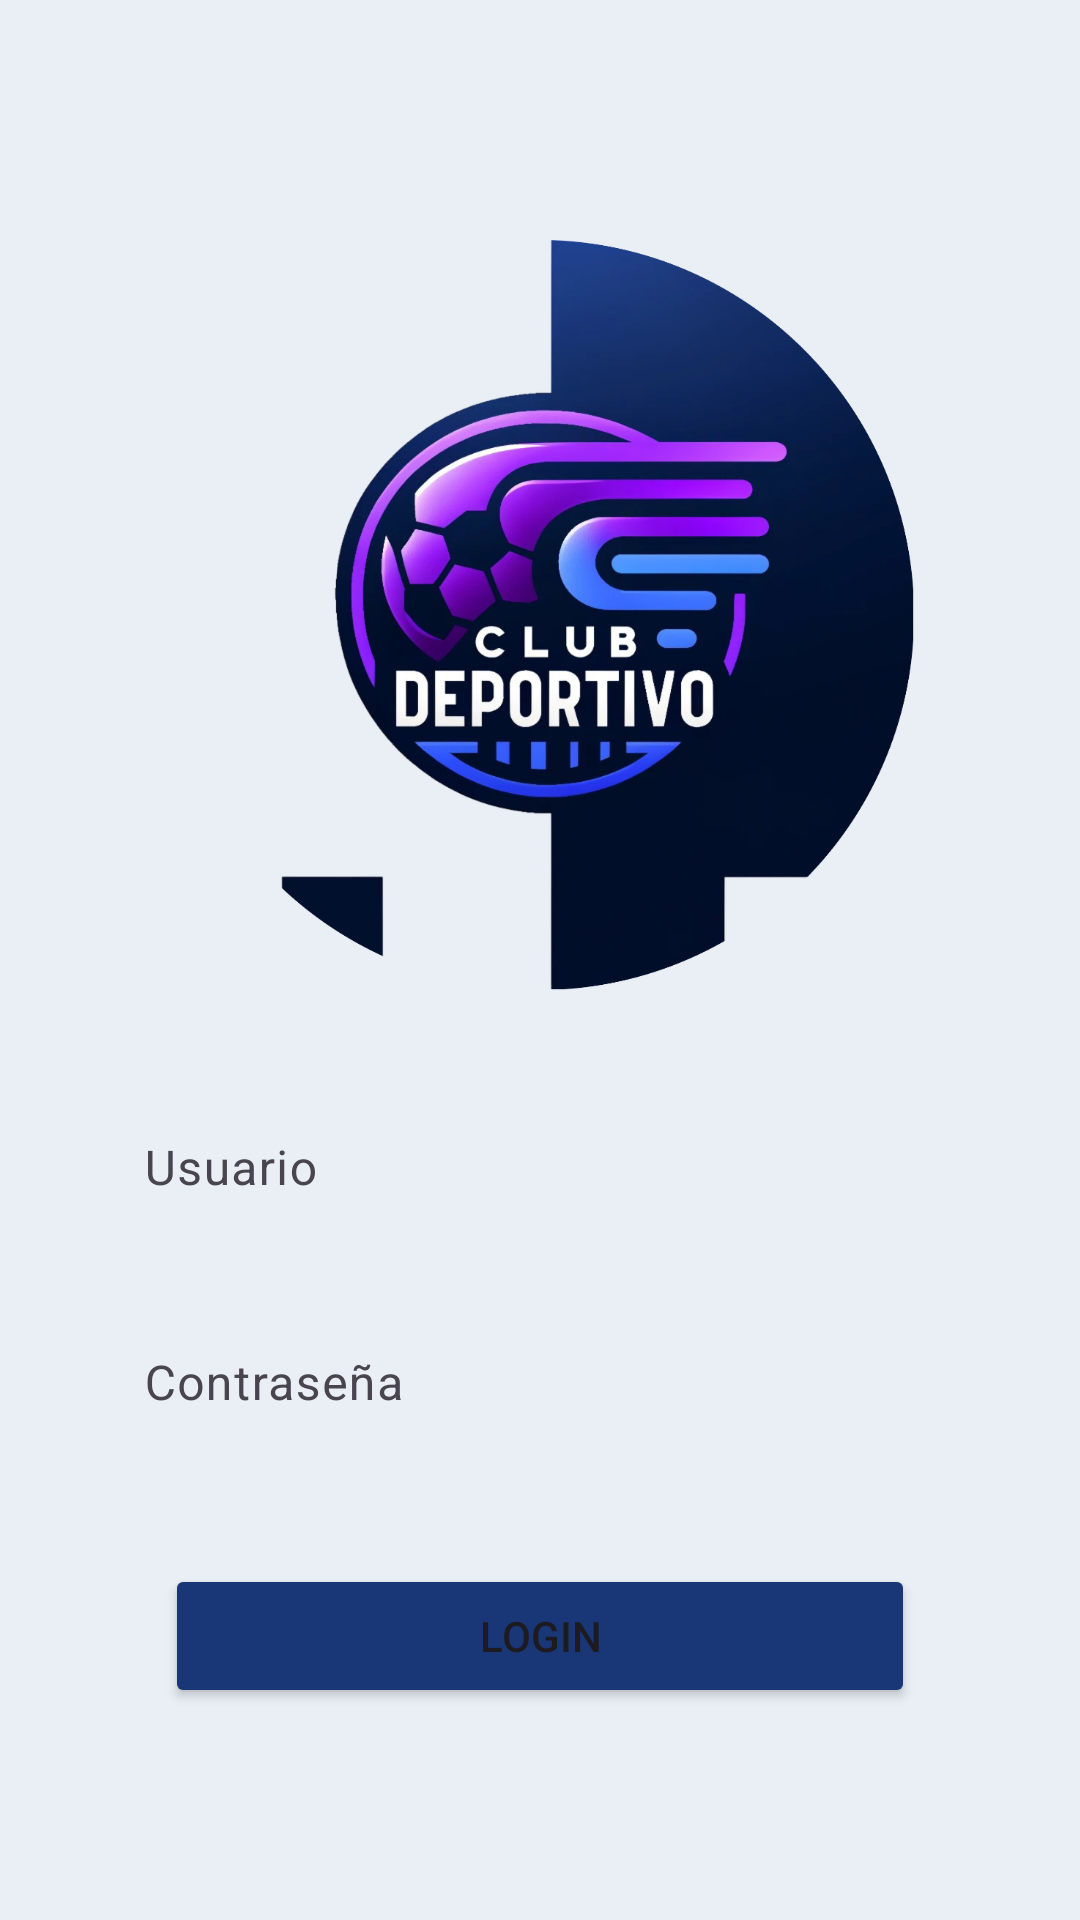

The Android layout XML behind this screen, and the referenced resources:
<!-- AndroidManifest.xml: application theme Theme.Clubdeportivoapp -->
<!-- res/layout/activity_main.xml -->
<?xml version="1.0" encoding="utf-8"?>
<androidx.constraintlayout.widget.ConstraintLayout xmlns:android="http://schemas.android.com/apk/res/android"
    xmlns:app="http://schemas.android.com/apk/res-auto"
    xmlns:tools="http://schemas.android.com/tools"
    android:id="@+id/main"
    android:layout_width="match_parent"
    android:layout_height="match_parent"
    android:background="#79D3E5ED"
    tools:context=".MainActivity">

    <ImageView
        android:id="@+id/imageView3"
        android:layout_width="300dp"
        android:layout_height="250dp"
        android:layout_marginTop="80dp"
        android:contentDescription="@string/todo"
        app:layout_constraintEnd_toEndOf="parent"
        app:layout_constraintHorizontal_bias="0.495"
        app:layout_constraintStart_toStartOf="parent"
        app:layout_constraintTop_toTopOf="parent"
        app:srcCompat="@drawable/loginlogo" />

    <com.google.android.material.textfield.TextInputLayout
        android:id="@+id/name_layout"
        android:layout_width="0dp"
        android:layout_height="wrap_content"
        android:layout_marginStart="32dp"
        android:layout_marginTop="32dp"
        android:layout_marginEnd="32dp"
        app:boxBackgroundMode="filled"
        app:boxCornerRadiusTopStart="16dp"
        app:boxCornerRadiusTopEnd="16dp"
        app:boxCornerRadiusBottomStart="16dp"
        app:boxCornerRadiusBottomEnd="16dp"
        app:boxStrokeWidth="0dp"
        app:boxStrokeColor="@android:color/transparent"
        app:boxBackgroundColor="@android:color/transparent"
        app:layout_constraintTop_toBottomOf="@id/imageView3"
        app:layout_constraintStart_toStartOf="parent"
        app:layout_constraintEnd_toEndOf="parent"
        app:layout_constraintVertical_bias="0.0">

        <com.google.android.material.textfield.TextInputEditText
            android:id="@+id/name"
            android:layout_width="match_parent"
            android:layout_height="wrap_content"
            android:hint="Usuario"
            android:background="@android:color/transparent"
            android:inputType="text" />
    </com.google.android.material.textfield.TextInputLayout>

    <com.google.android.material.textfield.TextInputLayout
        android:id="@+id/password_layout"
        android:layout_width="0dp"
        android:layout_height="wrap_content"
        android:layout_marginStart="32dp"
        android:layout_marginTop="16dp"
        android:layout_marginEnd="32dp"
        app:boxBackgroundMode="filled"
        app:boxCornerRadiusTopStart="16dp"
        app:boxCornerRadiusTopEnd="16dp"
        app:boxCornerRadiusBottomStart="16dp"
        app:boxCornerRadiusBottomEnd="16dp"
        app:boxStrokeWidth="0dp"
        app:boxStrokeColor="@android:color/transparent"
        app:boxBackgroundColor="@android:color/transparent"
        app:layout_constraintTop_toBottomOf="@id/name_layout"
        app:layout_constraintStart_toStartOf="parent"
        app:layout_constraintEnd_toEndOf="parent">

        <com.google.android.material.textfield.TextInputEditText
            android:id="@+id/password"
            android:layout_width="match_parent"
            android:layout_height="wrap_content"
            android:hint="Contraseña"
            android:background="@android:color/transparent"
            android:inputType="textPassword" />
    </com.google.android.material.textfield.TextInputLayout>

    <Button
        android:id="@+id/button_login"
        android:layout_width="250dp"
        android:layout_height="wrap_content"
        android:layout_marginTop="32dp"
        android:backgroundTint="@color/buttonLogin"
        android:text="@string/login"
        app:cornerRadius="10dp"
        app:layout_constraintTop_toBottomOf="@id/password_layout"
        app:layout_constraintEnd_toEndOf="parent"
        app:layout_constraintStart_toStartOf="parent"
        app:layout_constraintHorizontal_bias="0.5" />

</androidx.constraintlayout.widget.ConstraintLayout>
<!-- resources referenced by this layout -->
<resources>
  <color name="buttonLogin">#193676</color>
  <!-- drawable loginlogo: png bitmap (drawable, 482131 bytes) -->
  <string name="login">Login</string>
  <string name="todo">TODO</string>
  <style name="Theme.Clubdeportivoapp" parent="Base.Theme.Clubdeportivoapp" />
  <style name="Base.Theme.Clubdeportivoapp" parent="Theme.Material3.DayNight.NoActionBar">
          
          
      </style>
</resources>
